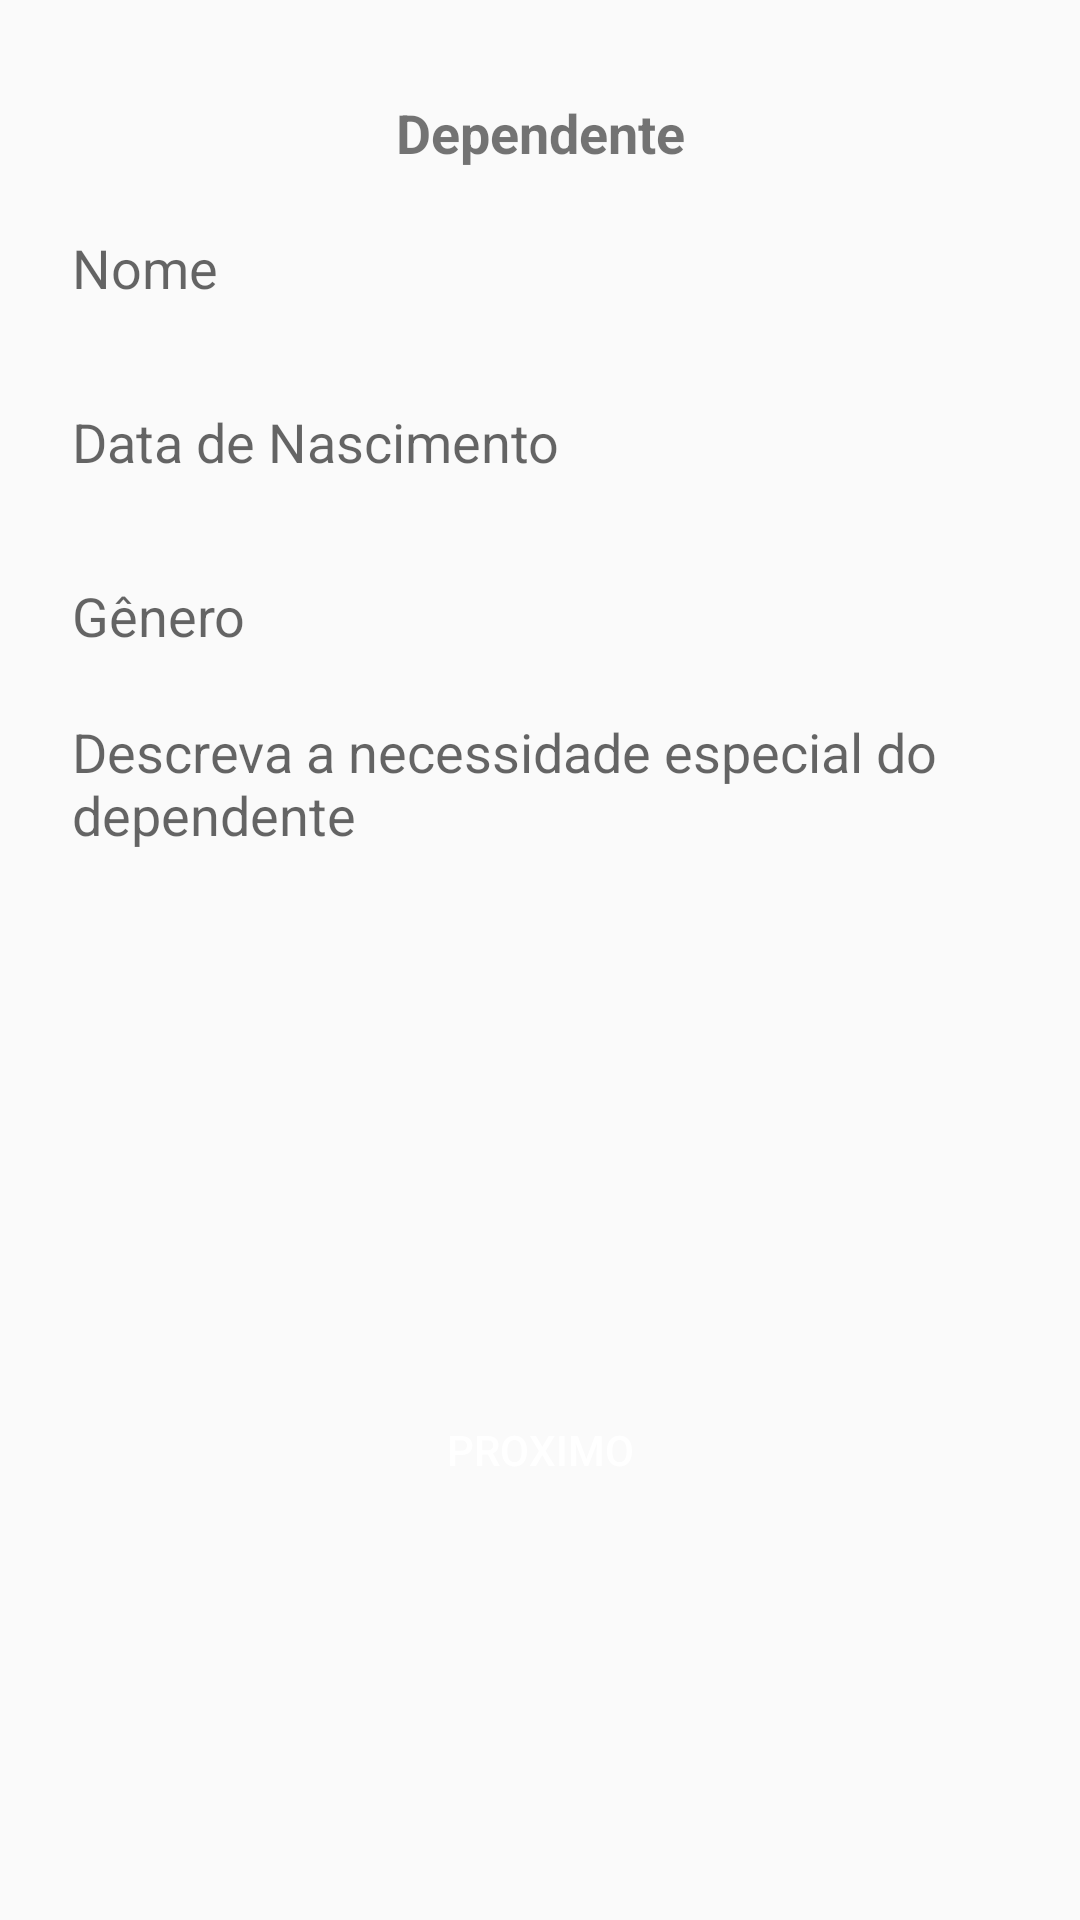

This screen was rendered from an Android layout file. Write that file and the resources it references.
<!-- AndroidManifest.xml: application theme Theme.TCCBCC -->
<!-- res/layout/activity_cadastro_dependente.xml -->
<?xml version="1.0" encoding="utf-8"?>
<androidx.constraintlayout.widget.ConstraintLayout xmlns:android="http://schemas.android.com/apk/res/android"
    xmlns:app="http://schemas.android.com/apk/res-auto"
    xmlns:tools="http://schemas.android.com/tools"
    android:layout_width="match_parent"
    android:layout_height="match_parent"
    tools:context=".views.CadastroDependenteActivity">

    <EditText
        android:id="@+id/edtDescricaoNecessidadeEspecialDependente"
        android:layout_width="0dp"
        android:layout_height="200dp"
        android:layout_marginTop="8dp"
        android:background="@drawable/bg_edittext_rounded"
        android:ems="10"
        android:hint="Descreva a necessidade especial do dependente"
        android:gravity="start|top"
        android:inputType="textMultiLine"
        android:paddingLeft="8dp"
        app:layout_constraintEnd_toEndOf="@+id/edtDataNascimentoDependente"
        app:layout_constraintStart_toStartOf="@+id/edtDataNascimentoDependente"
        app:layout_constraintTop_toBottomOf="@+id/edtGeneroDependente" />

    <Button
        android:id="@+id/btnCadastrar8"
        android:layout_width="0dp"
        android:layout_height="50dp"
        android:layout_marginTop="20dp"
        android:background="@drawable/bg_button_rounded"
        android:onClick="Cadastrar"
        android:text="PROXIMO"
        android:textColor="@android:color/white"
        app:layout_constraintEnd_toEndOf="@+id/edtDescricaoNecessidadeEspecialDependente"
        app:layout_constraintStart_toStartOf="@+id/edtDescricaoNecessidadeEspecialDependente"
        app:layout_constraintTop_toBottomOf="@+id/edtDescricaoNecessidadeEspecialDependente" />

    <EditText
        android:id="@+id/edtDataNascimentoDependente"
        android:layout_width="0dp"
        android:layout_height="50dp"
        android:layout_marginTop="8dp"
        android:background="@drawable/bg_edittext_rounded"
        android:ems="10"
        android:hint="Data de Nascimento"
        android:inputType="phone"
        android:paddingLeft="8dp"
        app:layout_constraintEnd_toEndOf="@+id/edtGeneroDependente"
        app:layout_constraintStart_toStartOf="@+id/edtGeneroDependente"
        app:layout_constraintTop_toBottomOf="@+id/edtNomeDependente" />

    <EditText
        android:id="@+id/edtGeneroDependente"
        android:layout_width="0dp"
        android:layout_height="50dp"
        android:layout_marginTop="8dp"
        android:background="@drawable/bg_edittext_rounded"
        android:ems="10"
        android:hint="Gênero"
        android:inputType="text"
        android:paddingLeft="8dp"
        app:layout_constraintEnd_toEndOf="@+id/edtNomeDependente"
        app:layout_constraintStart_toStartOf="@+id/edtNomeDependente"
        app:layout_constraintTop_toBottomOf="@+id/edtDataNascimentoDependente" />

    <EditText
        android:id="@+id/edtNomeDependente"
        android:layout_width="0dp"
        android:layout_height="50dp"
        android:layout_marginStart="16dp"
        android:layout_marginTop="8dp"
        android:layout_marginEnd="16dp"
        android:background="@drawable/bg_edittext_rounded"
        android:ems="10"
        android:hint="Nome"
        android:inputType="text"
        android:paddingLeft="8dp"
        app:layout_constraintEnd_toEndOf="parent"
        app:layout_constraintStart_toStartOf="parent"
        app:layout_constraintTop_toBottomOf="@+id/lblDependente" />

    <TextView
        android:id="@+id/lblDependente"
        android:layout_width="wrap_content"
        android:layout_height="wrap_content"
        android:layout_marginTop="32dp"
        android:text="Dependente"
        android:textSize="18sp"
        android:textStyle="bold"
        app:layout_constraintEnd_toEndOf="parent"
        app:layout_constraintStart_toStartOf="parent"
        app:layout_constraintTop_toTopOf="parent" />
</androidx.constraintlayout.widget.ConstraintLayout>
<!-- resources referenced by this layout -->
<resources>
  <style name="Theme.TCCBCC" parent="Theme.AppCompat.Light.DarkActionBar">
          
          <item name="colorPrimary">@color/colorPrimary</item>
          <item name="colorPrimaryDark">@color/colorPrimaryDark</item>
          <item name="colorAccent">@color/colorAccent</item>
      </style>
  <color name="colorPrimary">#008577</color>
  <color name="colorPrimaryDark">#00574B</color>
  <color name="colorAccent">#D81B60</color>
</resources>
